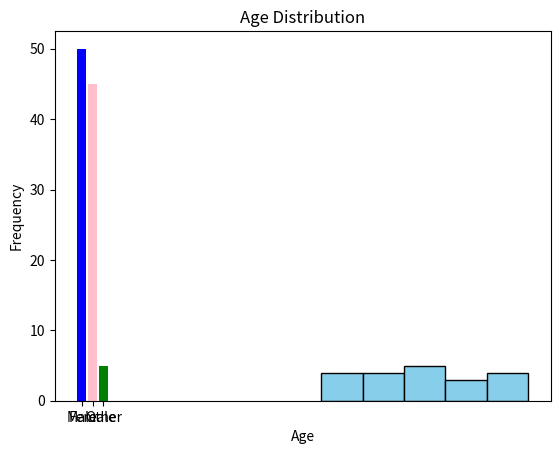

Reproduce this figure in Python.

import pandas as pd
import matplotlib.pyplot as plt

# Bar chart for categorical data
labels = ['Male', 'Female', 'Other']
counts = [50, 45, 5]

plt.bar(labels, counts, color=['blue', 'pink', 'green'])
plt.xlabel('Gender')
plt.ylabel('Count')
plt.title('Gender Distribution')
plt.show()

# histogram for continuous data
ages = [22, 25, 30, 22, 40, 35, 29, 30, 25, 28, 32, 31, 29, 40, 41, 30, 28, 35, 36, 38]

plt.hist(ages, bins=5, color='skyblue', edgecolor='black')
plt.xlabel('Age')
plt.ylabel('Frequency')
plt.title('Age Distribution')
plt.show()
